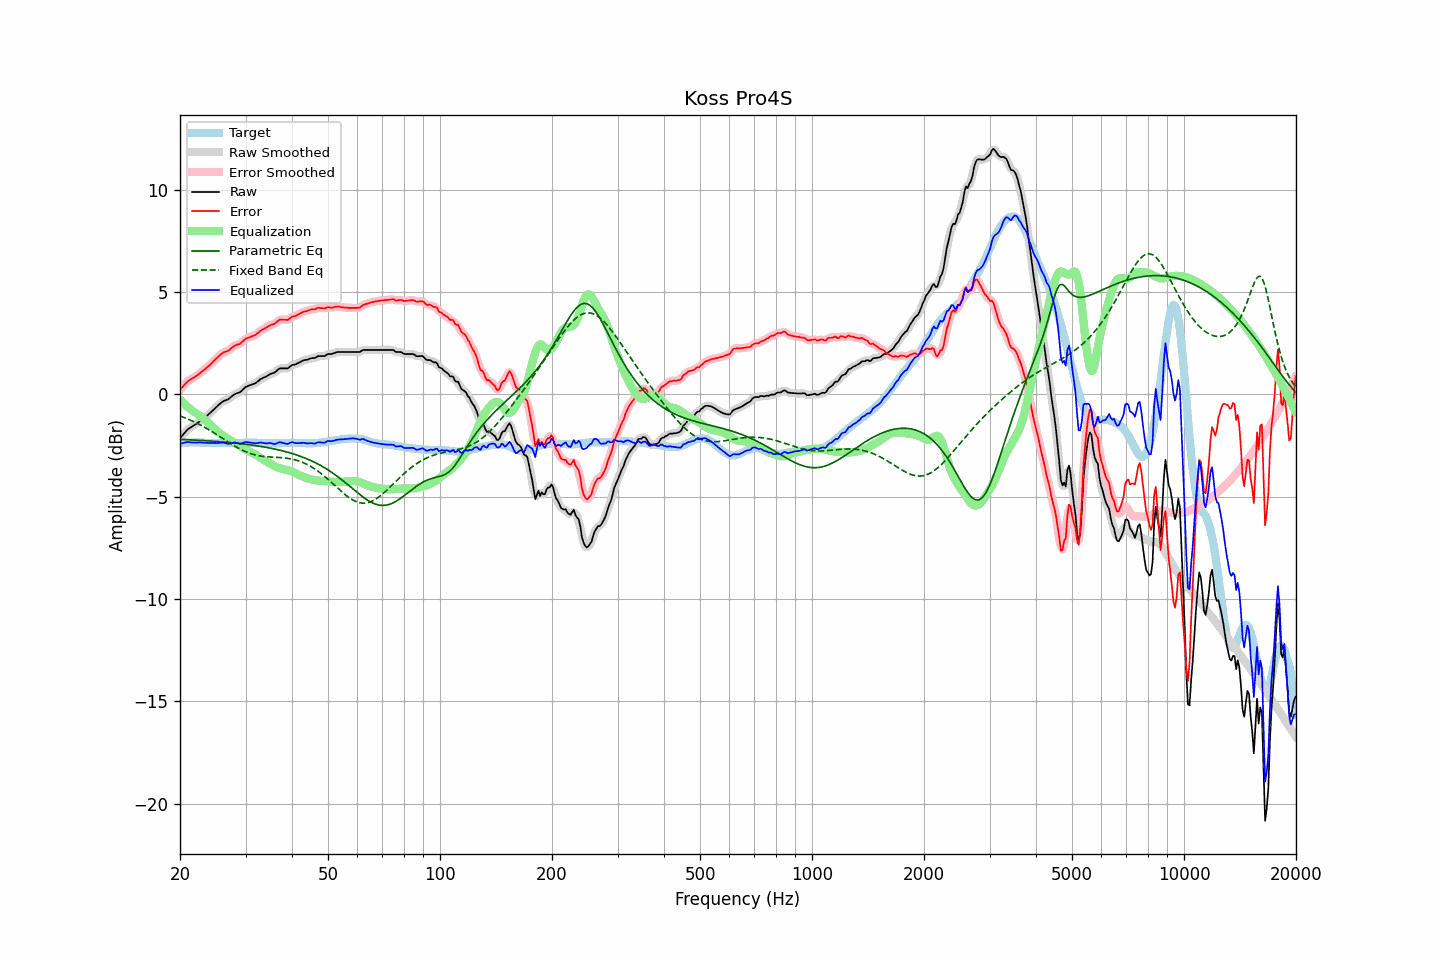

The file beside this chart, header and first rows:
frequency, raw, error, smoothed, error_smoothed, equalization, parametric_eq, fixed_band_eq, equalized_raw, equalized_smoothed, target
20.00, -2.14, 0.24, -2.15, 0.23, -0.26, -2.19, -1.05, -2.40, -2.41, -2.38
20.20, -2.05, 0.32, -2.05, 0.33, -0.34, -2.20, -1.08, -2.39, -2.38, -2.37
20.40, -1.96, 0.40, -1.95, 0.42, -0.41, -2.20, -1.11, -2.37, -2.36, -2.36
20.61, -1.86, 0.50, -1.86, 0.50, -0.49, -2.20, -1.14, -2.35, -2.35, -2.36
20.81, -1.77, 0.58, -1.78, 0.58, -0.56, -2.21, -1.17, -2.33, -2.33, -2.35
21.02, -1.69, 0.66, -1.70, 0.65, -0.62, -2.21, -1.20, -2.32, -2.32, -2.35
21.23, -1.64, 0.70, -1.64, 0.71, -0.69, -2.21, -1.24, -2.33, -2.33, -2.34
21.44, -1.59, 0.75, -1.59, 0.76, -0.75, -2.22, -1.27, -2.35, -2.34, -2.34
21.66, -1.54, 0.80, -1.54, 0.80, -0.81, -2.22, -1.31, -2.35, -2.35, -2.34
21.87, -1.49, 0.85, -1.49, 0.85, -0.86, -2.23, -1.35, -2.35, -2.35, -2.34
22.09, -1.44, 0.89, -1.44, 0.90, -0.91, -2.23, -1.38, -2.35, -2.35, -2.33
22.31, -1.38, 0.95, -1.38, 0.95, -0.96, -2.23, -1.42, -2.34, -2.34, -2.33
22.54, -1.32, 1.02, -1.33, 1.02, -1.02, -2.24, -1.46, -2.34, -2.34, -2.34
22.76, -1.27, 1.08, -1.27, 1.08, -1.08, -2.24, -1.51, -2.35, -2.35, -2.35
22.99, -1.21, 1.14, -1.21, 1.14, -1.14, -2.25, -1.55, -2.35, -2.35, -2.35
23.22, -1.15, 1.20, -1.15, 1.20, -1.20, -2.25, -1.59, -2.36, -2.36, -2.35
23.45, -1.09, 1.27, -1.09, 1.27, -1.27, -2.26, -1.63, -2.36, -2.36, -2.36
23.69, -1.02, 1.34, -1.03, 1.34, -1.34, -2.26, -1.68, -2.36, -2.37, -2.36
23.92, -0.96, 1.40, -0.96, 1.40, -1.41, -2.27, -1.73, -2.37, -2.37, -2.36
24.16, -0.89, 1.47, -0.89, 1.47, -1.48, -2.27, -1.77, -2.37, -2.37, -2.36
24.40, -0.81, 1.55, -0.81, 1.55, -1.56, -2.28, -1.82, -2.37, -2.37, -2.36
24.65, -0.73, 1.63, -0.73, 1.63, -1.63, -2.28, -1.87, -2.37, -2.37, -2.36
24.89, -0.65, 1.71, -0.66, 1.71, -1.71, -2.29, -1.92, -2.36, -2.37, -2.36
25.14, -0.58, 1.78, -0.58, 1.79, -1.79, -2.30, -1.97, -2.37, -2.37, -2.36
25.39, -0.51, 1.86, -0.51, 1.86, -1.86, -2.30, -2.02, -2.37, -2.37, -2.37
25.65, -0.44, 1.93, -0.44, 1.93, -1.92, -2.31, -2.07, -2.36, -2.36, -2.37
25.91, -0.37, 2.00, -0.38, 2.00, -1.98, -2.31, -2.12, -2.35, -2.35, -2.37
26.16, -0.32, 2.05, -0.33, 2.05, -2.03, -2.32, -2.17, -2.35, -2.36, -2.37
26.43, -0.29, 2.08, -0.29, 2.08, -2.08, -2.33, -2.22, -2.37, -2.37, -2.37
26.69, -0.26, 2.11, -0.26, 2.11, -2.13, -2.33, -2.27, -2.39, -2.39, -2.37
26.96, -0.23, 2.14, -0.22, 2.15, -2.18, -2.34, -2.32, -2.41, -2.40, -2.37
27.23, -0.17, 2.20, -0.17, 2.20, -2.22, -2.35, -2.37, -2.40, -2.39, -2.37
27.50, -0.10, 2.27, -0.11, 2.27, -2.27, -2.36, -2.42, -2.37, -2.37, -2.37
27.77, -0.04, 2.33, -0.04, 2.33, -2.31, -2.36, -2.47, -2.35, -2.35, -2.37
28.05, 0.02, 2.39, 0.01, 2.39, -2.36, -2.37, -2.52, -2.34, -2.34, -2.37
28.33, 0.05, 2.42, 0.05, 2.42, -2.40, -2.38, -2.56, -2.36, -2.36, -2.37
28.62, 0.08, 2.45, 0.07, 2.44, -2.46, -2.39, -2.61, -2.38, -2.38, -2.37
28.90, 0.10, 2.46, 0.11, 2.48, -2.51, -2.40, -2.65, -2.41, -2.40, -2.36
29.19, 0.16, 2.52, 0.16, 2.53, -2.56, -2.41, -2.69, -2.40, -2.39, -2.36
29.48, 0.24, 2.60, 0.23, 2.59, -2.60, -2.41, -2.73, -2.37, -2.37, -2.36
29.78, 0.31, 2.66, 0.31, 2.66, -2.65, -2.42, -2.77, -2.34, -2.34, -2.35
30.08, 0.38, 2.73, 0.37, 2.72, -2.69, -2.43, -2.80, -2.32, -2.33, -2.35
30.38, 0.41, 2.76, 0.41, 2.76, -2.74, -2.44, -2.83, -2.33, -2.33, -2.35
30.68, 0.44, 2.79, 0.44, 2.79, -2.78, -2.45, -2.86, -2.34, -2.34, -2.35
30.99, 0.47, 2.82, 0.47, 2.82, -2.82, -2.46, -2.89, -2.35, -2.35, -2.35
31.30, 0.50, 2.85, 0.49, 2.85, -2.86, -2.47, -2.92, -2.36, -2.37, -2.35
31.61, 0.53, 2.88, 0.53, 2.88, -2.90, -2.49, -2.94, -2.37, -2.38, -2.35
31.93, 0.56, 2.91, 0.56, 2.92, -2.94, -2.50, -2.96, -2.39, -2.38, -2.35
32.24, 0.62, 2.98, 0.62, 2.98, -2.99, -2.51, -2.98, -2.37, -2.37, -2.36
32.57, 0.68, 3.04, 0.68, 3.04, -3.04, -2.52, -2.99, -2.36, -2.36, -2.36
32.89, 0.75, 3.11, 0.74, 3.11, -3.09, -2.53, -3.01, -2.34, -2.35, -2.36
33.22, 0.79, 3.16, 0.79, 3.16, -3.14, -2.55, -3.02, -2.36, -2.36, -2.37
33.55, 0.83, 3.20, 0.83, 3.20, -3.20, -2.56, -3.03, -2.37, -2.37, -2.37
33.89, 0.86, 3.24, 0.86, 3.24, -3.24, -2.57, -3.04, -2.39, -2.38, -2.38
34.23, 0.90, 3.28, 0.90, 3.29, -3.29, -2.59, -3.04, -2.39, -2.38, -2.38
34.57, 0.95, 3.33, 0.95, 3.33, -3.33, -2.60, -3.05, -2.38, -2.38, -2.38
34.92, 1.00, 3.38, 0.99, 3.37, -3.37, -2.62, -3.05, -2.37, -2.38, -2.38
35.27, 1.03, 3.41, 1.02, 3.40, -3.41, -2.63, -3.06, -2.39, -2.39, -2.38
35.62, 1.05, 3.43, 1.05, 3.43, -3.46, -2.65, -3.06, -2.41, -2.41, -2.38
35.97, 1.08, 3.46, 1.09, 3.47, -3.50, -2.67, -3.07, -2.43, -2.41, -2.38
... 635 more rows
